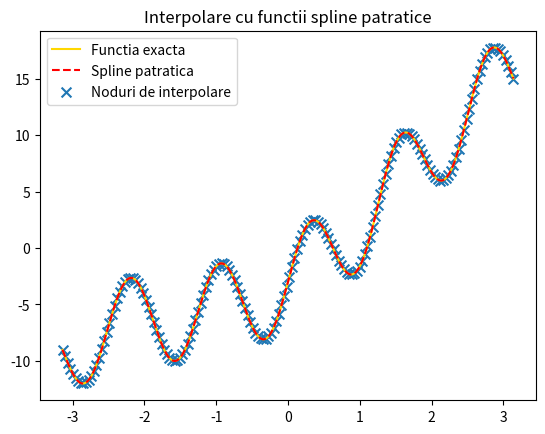
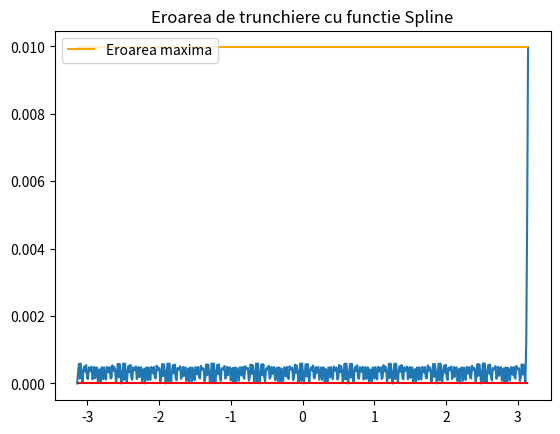

The script that saved these images, in order:
import numpy as np
import copy
import matplotlib.pyplot as plt


def get_coeff():
    h = x[1] - x[0]
    a = copy.deepcopy(y)
    b, c = np.zeros(N), np.zeros(N)
    b[0] = f_deriv(x[0])

    for j in range(N - 1):
        b[j + 1] = 2 * (y[j + 1] - y[j]) / h - b[j]
        c[j] = (y[j + 1] - y[j] - h * b[j]) / (h ** 2)

    return a, b, c


def spline_patratica(i, val):
    return a[i] + b[i] * (val - x[i]) + c[i] * ((val - x[i]) ** 2)


f = lambda x: 4 * np.sin(5 * x) - 3 * np.cos(1 * x) + 3.83 * x
f_deriv = lambda x: 20 * np.cos(5 * x) + 3 * np.sin(1 * x) + 3.83
left = -np.pi
right = np.pi
N = 173

x = np.linspace(left, right, N + 1)
y = f(x)

a, b, c = get_coeff()

x_grafic = np.linspace(left, right, 500)
y_grafic = f(x_grafic)

intervNth = []
for i in range(len(x_grafic)):
    pos = 0
    for j in range(N):
        if x[j] <= x_grafic[i] <= x[j + 1]:
            pos = j
            break

    intervNth.append(pos)

y_spline = np.array([spline_patratica(intervNth[i], x_grafic[i]) for i in range(len(x_grafic))])

plt.figure('Interpolare cu functii spline patratice')
plt.plot(x_grafic, y_grafic, color="gold", label='Functia exacta')
plt.plot(x_grafic, y_spline, linestyle='--', color="red", label='Spline patratica')
plt.scatter(x, y, s=50, marker="x", label='Noduri de interpolare')
plt.title('Interpolare cu functii spline patratice')
plt.legend()
plt.show()


# Calculam si plotam eroarea maxima
errors = [np.abs(y_grafic[i] - y_spline[i]) for i in range(len(x_grafic))]
max_error = np.max(errors)

# print(maxError_ex3 <= 1e-5)

plt.figure()
plt.plot(x_grafic, errors)
plt.hlines(1e-5, xmin=left, xmax=right, color='red')
plt.hlines(max_error, label='Eroarea maxima', xmin=left, xmax=right, color='orange')
plt.title('Eroarea de trunchiere cu functie Spline')
plt.legend()
plt.show()

print("Eroarea maxima: ", str(max_error), "\n")

